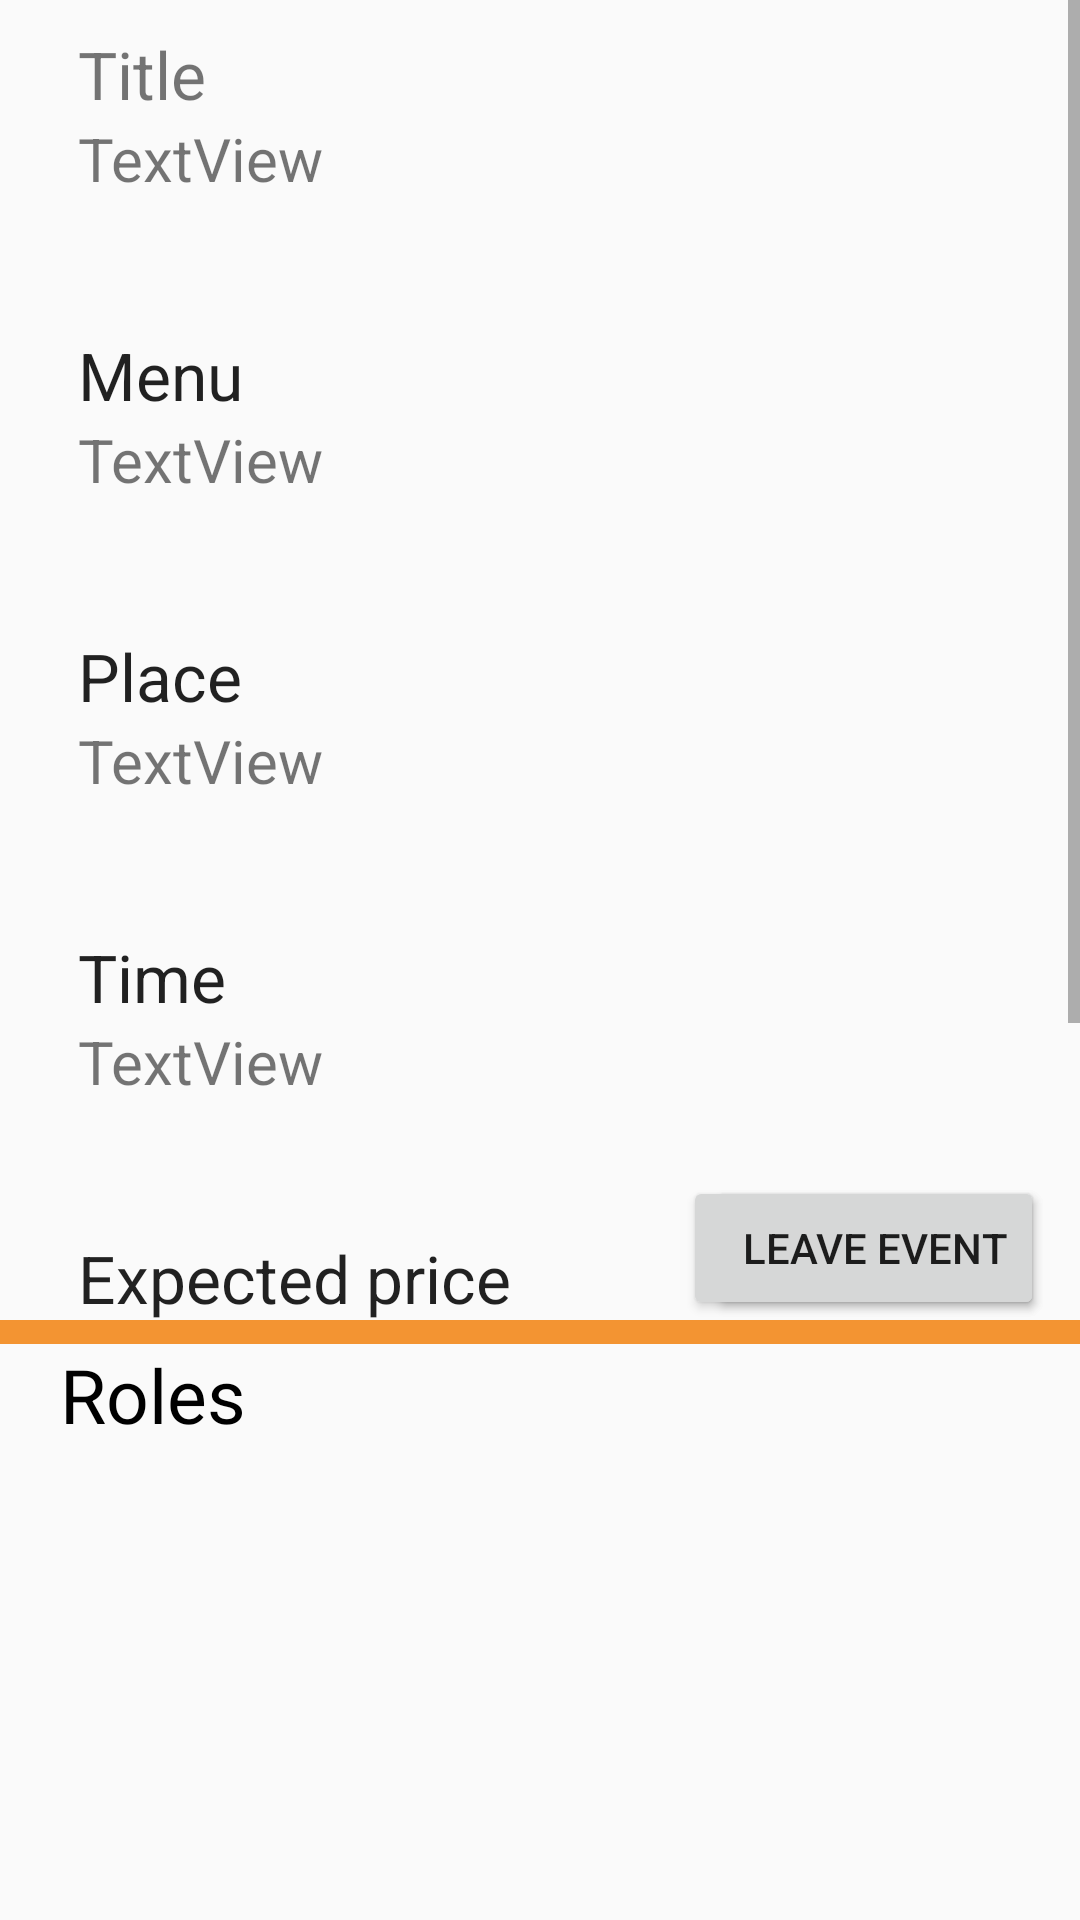

Produce the Android XML layout that renders to this screen, including the resource entries it uses.
<!-- AndroidManifest.xml: application theme AppTheme.NoActionBar -->
<!-- res/layout/activity_view_event.xml -->
<?xml version="1.0" encoding="utf-8"?>
<RelativeLayout xmlns:android="http://schemas.android.com/apk/res/android"
    xmlns:app="http://schemas.android.com/apk/res-auto"
    xmlns:tools="http://schemas.android.com/tools"
    android:layout_width="match_parent"
    android:layout_height="match_parent"
    tools:context="com.example.ivand.foodclub.viewEvent" >

    <ScrollView
        android:id="@+id/scroll_view"
        android:layout_width="match_parent"
        android:layout_height="440dp">

        <RelativeLayout
            android:layout_width="match_parent"
            android:layout_height="wrap_content">

            <TextView
                android:id="@+id/eventTitleText"
                android:layout_width="wrap_content"
                android:layout_height="wrap_content"
                android:layout_alignStart="@+id/eventTitle"
                android:layout_below="@+id/eventTitle"
                android:text="TextView"
                android:textSize="20sp" />

            <TextView
                android:id="@+id/eventPlace"
                android:layout_width="wrap_content"
                android:layout_height="wrap_content"
                android:layout_alignStart="@+id/eventFoodText"
                android:layout_below="@+id/eventFoodText"
                android:layout_marginTop="44dp"
                android:text="Place"
                android:textAppearance="@style/TextAppearance.AppCompat"
                android:textSize="22sp" />

            <TextView
                android:id="@+id/eventTitle"
                android:layout_width="wrap_content"
                android:layout_height="wrap_content"
                android:layout_alignParentStart="true"
                android:layout_alignParentTop="true"
                android:layout_marginStart="26dp"
                android:layout_marginTop="10dp"
                android:text="Title"
                android:textSize="22sp" />

            <TextView
                android:id="@+id/eventPriceText"
                android:layout_width="wrap_content"
                android:layout_height="wrap_content"
                android:layout_alignStart="@+id/eventPrice"
                android:layout_below="@+id/eventPrice"
                android:text="TextView"
                android:textSize="20sp" />

            <TextView
                android:id="@+id/eventDescription"
                android:layout_width="wrap_content"
                android:layout_height="wrap_content"
                android:layout_alignStart="@+id/eventTimeText"
                android:layout_below="@+id/eventPriceText"
                android:layout_marginTop="44dp"
                android:text="Description"
                android:textAppearance="@style/TextAppearance.AppCompat"
                android:textSize="22sp" />

            <TextView
                android:id="@+id/eventDescriptionText"
                android:layout_width="wrap_content"
                android:layout_height="wrap_content"
                android:layout_alignStart="@+id/eventDescription"
                android:layout_below="@+id/eventDescription"
                android:text="TextView"
                android:textSize="20sp" />


            <TextView
                android:id="@+id/eventTimeText"
                android:layout_width="wrap_content"
                android:layout_height="wrap_content"
                android:layout_alignStart="@+id/eventTime"
                android:layout_below="@+id/eventTime"
                android:text="TextView"
                android:textSize="20sp" />

            <TextView
                android:id="@+id/eventPlaceText"
                android:layout_width="wrap_content"
                android:layout_height="wrap_content"
                android:layout_alignStart="@+id/eventPlace"
                android:layout_below="@+id/eventPlace"
                android:text="TextView"
                android:textSize="20sp" />

            <TextView
                android:id="@+id/eventPrice"
                android:layout_width="wrap_content"
                android:layout_height="wrap_content"
                android:layout_alignStart="@+id/eventDescription"
                android:layout_below="@+id/eventTimeText"
                android:layout_marginTop="44dp"
                android:text="Expected price"
                android:textAppearance="@style/TextAppearance.AppCompat"
                android:textSize="22sp" />

            <TextView
                android:id="@+id/eventFood"
                android:layout_width="wrap_content"
                android:layout_height="wrap_content"
                android:layout_alignStart="@+id/eventTitleText"
                android:layout_below="@+id/eventTitleText"
                android:layout_marginTop="44dp"
                android:text="Menu"
                android:textAppearance="@style/TextAppearance.AppCompat"
                android:textSize="22sp" />

            <TextView
                android:id="@+id/eventFoodText"
                android:layout_width="wrap_content"
                android:layout_height="wrap_content"
                android:layout_alignStart="@+id/eventFood"
                android:layout_below="@+id/eventFood"
                android:text="TextView"
                android:textSize="20sp" />

            <TextView
                android:id="@+id/eventTime"
                android:layout_width="wrap_content"
                android:layout_height="wrap_content"
                android:layout_alignStart="@+id/eventPlaceText"
                android:layout_below="@+id/eventPlaceText"
                android:layout_marginTop="44dp"
                android:text="Time"
                android:textAppearance="@style/TextAppearance.AppCompat"
                android:textSize="22sp" />

        </RelativeLayout>
    </ScrollView>

    <View
        android:id="@+id/divider_roles"
        android:layout_width="match_parent"
        android:layout_height="8dp"
        android:background="@color/colorPrimary"
        android:layout_below="@id/scroll_view" />

    <Button
        android:id="@+id/deleteButt"
        android:layout_width="wrap_content"
        android:layout_height="wrap_content"
        android:layout_alignParentEnd="true"
        android:layout_above="@+id/divider_roles"
        android:layout_marginRight="12dp"
        android:text="Delete Event" />

    <Button
        android:id="@+id/leaveButt"
        android:layout_width="wrap_content"
        android:layout_height="wrap_content"
        android:layout_alignParentEnd="true"
        android:layout_above="@+id/divider_roles"
        android:layout_marginRight="12dp"
        android:text="Leave Event" />

    <TextView
        android:layout_width="wrap_content"
        android:layout_height="wrap_content"
        android:layout_above="@+id/eventRolesList"
        android:layout_below="@+id/divider_roles"
        android:text="Roles"
        android:textColor="@color/black"
        android:layout_marginLeft="20dp"
        android:textSize="25sp"/>


    <ListView
        android:id="@+id/eventRolesList"
        android:layout_width="match_parent"
        android:layout_height="100dp"
        android:layout_alignParentBottom="true"
        android:layout_marginTop="-127dp" />

</RelativeLayout>
<!-- resources referenced by this layout -->
<resources>
  <color name="black">#000000</color>
  <color name="colorPrimary">#f39432</color>
  <style name="AppTheme.NoActionBar">
          <item name="windowActionBar">false</item>
          <item name="windowNoTitle">true</item>
      </style>
</resources>
